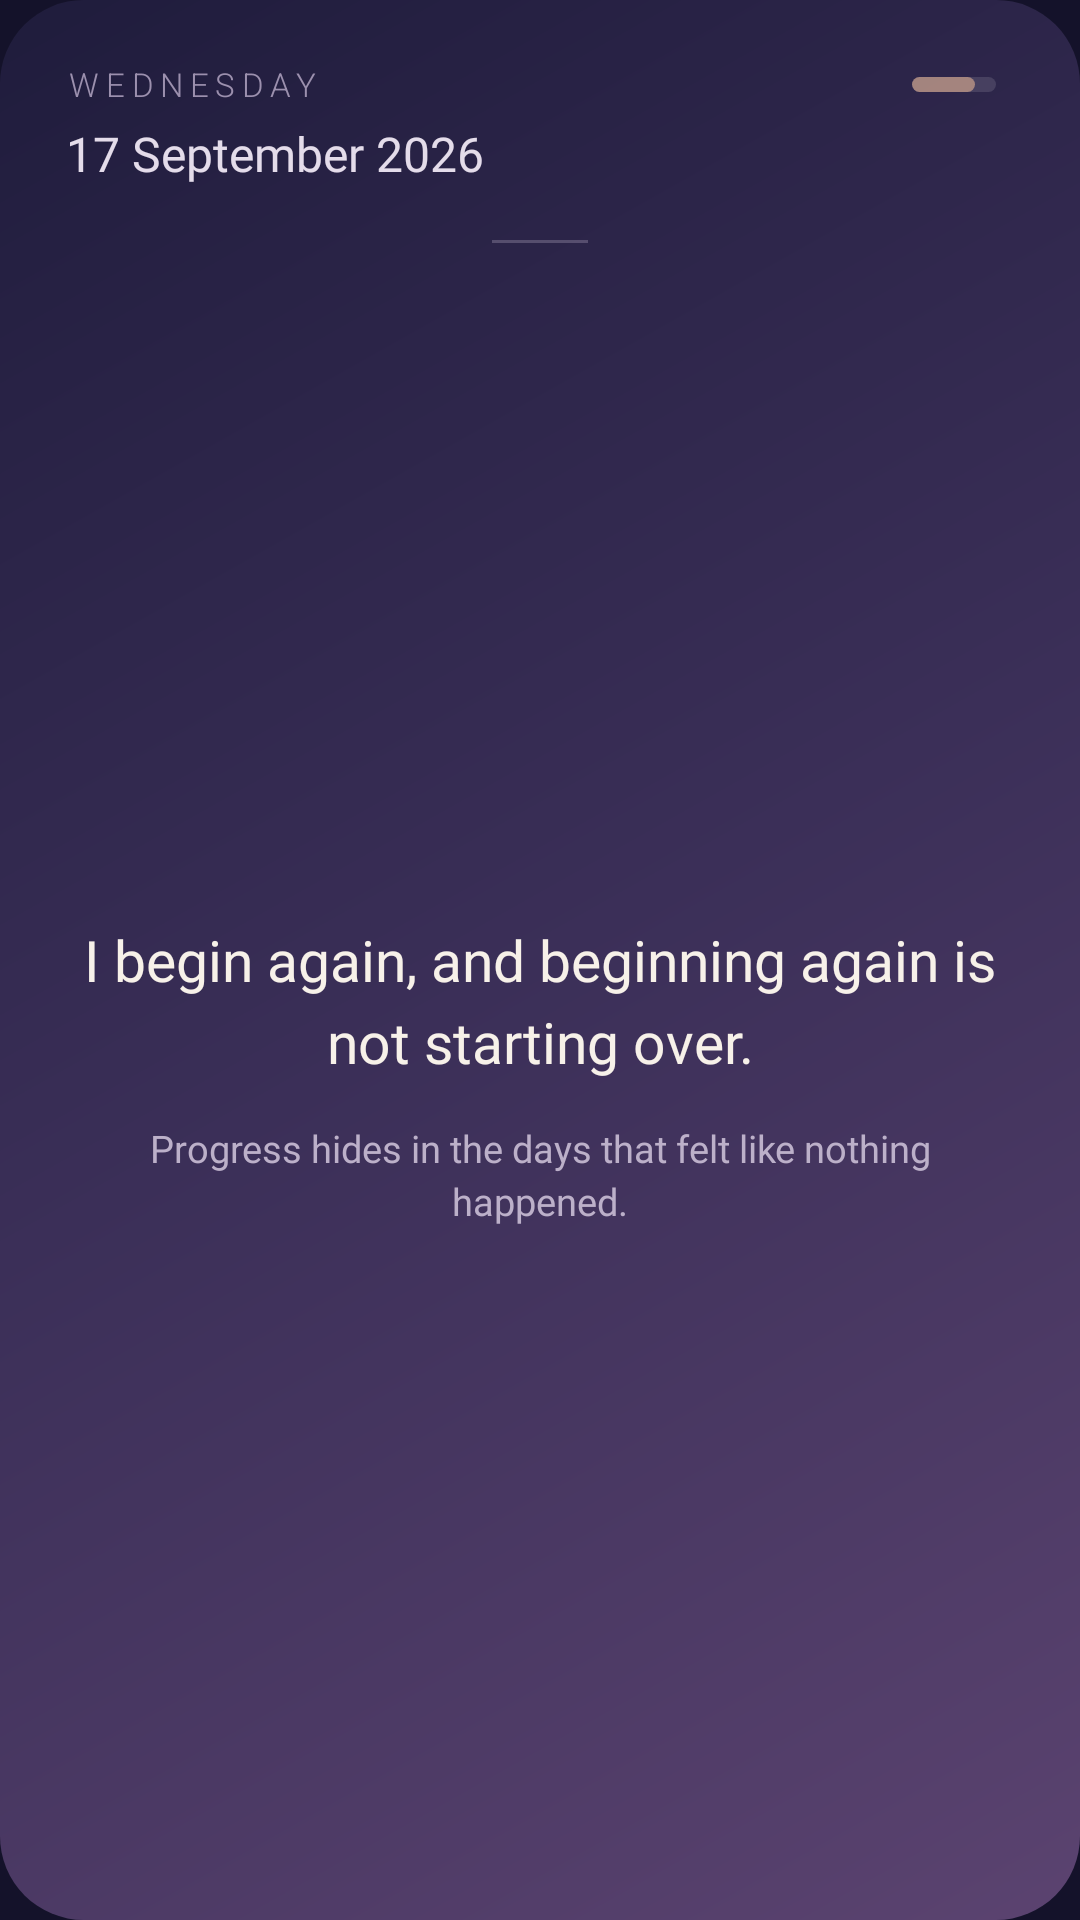

Produce the Android XML layout that renders to this screen, including the resource entries it uses.
<!-- AndroidManifest.xml: application theme Theme.DailyLight -->
<!-- res/layout/widget_daily.xml -->
<?xml version="1.0" encoding="utf-8"?>
<FrameLayout xmlns:android="http://schemas.android.com/apk/res/android"
    xmlns:tools="http://schemas.android.com/tools"
    tools:ignore="HardcodedText"
    android:id="@+id/widget_root"
    android:layout_width="match_parent"
    android:layout_height="match_parent"
    android:background="@drawable/widget_bg_dawn">

    
    <ImageView
        android:id="@+id/img_sky"
        android:layout_width="match_parent"
        android:layout_height="match_parent"
        android:scaleType="fitXY"
        android:importantForAccessibility="no"
        android:contentDescription="@null" />

<LinearLayout
    android:id="@+id/card_content"
    android:layout_width="match_parent"
    android:layout_height="match_parent"
    android:orientation="vertical"
    android:paddingStart="22dp"
    android:paddingEnd="22dp"
    android:paddingTop="20dp"
    android:paddingBottom="20dp">

    
    <LinearLayout
        android:id="@+id/header_zone"
        android:layout_width="match_parent"
        android:layout_height="wrap_content"
        android:orientation="vertical">

        <LinearLayout
            android:layout_width="match_parent"
            android:layout_height="wrap_content"
            android:orientation="horizontal"
            android:gravity="center_vertical"
            android:baselineAligned="false">

            <TextView
                android:id="@+id/tv_weekday"
                android:layout_width="0dp"
                android:layout_height="wrap_content"
                android:layout_weight="1"
                android:fontFamily="sans-serif-light"
                android:textSize="11sp"
                android:letterSpacing="0.2"
                android:textColor="@color/day_label"
                android:maxLines="1"
                android:ellipsize="end"
                android:text="WEDNESDAY" />

            
            <LinearLayout
                android:id="@+id/ll_year_inline"
                android:layout_width="wrap_content"
                android:layout_height="wrap_content"
                android:orientation="horizontal"
                android:gravity="center_vertical">

                
                <ImageView
                    android:id="@+id/img_year_inline"
                    android:layout_width="28dp"
                    android:layout_height="5dp"
                    android:scaleType="fitXY"
                    android:src="@drawable/bar_preview"
                    android:importantForAccessibility="no"
                    android:contentDescription="@null" />

                <TextView
                    android:id="@+id/tv_yearline"
                    android:layout_width="wrap_content"
                    android:layout_height="wrap_content"
                    android:layout_marginStart="6dp"
                    android:fontFamily="sans-serif-medium"
                    android:textSize="12sp"
                    android:letterSpacing="0.02"
                    android:textColor="@color/muted"
                    android:maxLines="1"
                    tools:text="Day 252 · 2026" />
            </LinearLayout>
        </LinearLayout>

        <TextView
            android:id="@+id/tv_date"
            android:layout_width="match_parent"
            android:layout_height="wrap_content"
            android:layout_marginTop="4dp"
            android:fontFamily="@font/lora_medium"
            android:textSize="16sp"
            android:textColor="@color/cream_dim"
            android:maxLines="1"
            android:ellipsize="end"
            android:text="17 September 2026" />

        
        <ImageView
            android:id="@+id/img_date"
            android:layout_width="match_parent"
            android:layout_height="wrap_content"
            android:layout_marginTop="4dp"
            android:adjustViewBounds="true"
            android:scaleType="fitStart"
            android:visibility="gone"
            android:importantForAccessibility="no"
            android:contentDescription="@null" />

        
        <ImageView
            android:id="@+id/fl_year_full"
            android:layout_width="match_parent"
            android:layout_height="4dp"
            android:layout_marginTop="12dp"
            android:scaleType="fitXY"
            android:src="@drawable/bar_preview"
            android:visibility="gone"
            android:importantForAccessibility="no"
            android:contentDescription="@null" />

        
        <ImageView
            android:id="@+id/rule"
            android:layout_width="32dp"
            android:layout_height="1dp"
            android:layout_marginTop="18dp"
            android:layout_gravity="center_horizontal"
            android:background="@color/muted"
            android:alpha="0.3"
            android:importantForAccessibility="no"
            android:contentDescription="@null" />
    </LinearLayout>

    
    <LinearLayout
        android:id="@+id/words_zone"
        android:layout_width="match_parent"
        android:layout_height="wrap_content"
        android:layout_weight="1"
        tools:ignore="InefficientWeight"
        android:gravity="center_vertical"
        android:orientation="vertical">

        
        <ImageView
            android:id="@+id/img_words"
            android:layout_width="match_parent"
            android:layout_height="wrap_content"
            android:layout_marginTop="15dp"
            android:adjustViewBounds="true"
            android:scaleType="fitCenter"
            android:visibility="gone"
            android:importantForAccessibility="no"
            android:contentDescription="@null" />

        <TextView
            android:id="@+id/tv_affirmation"
            android:layout_width="match_parent"
            android:layout_height="wrap_content"
            android:layout_marginTop="15dp"
            android:fontFamily="@font/lora_italic"
            android:textSize="19sp"
            android:lineSpacingExtra="5dp"
            android:textColor="@color/cream"
            android:gravity="center_horizontal"
            android:maxLines="5"
            android:ellipsize="end"
            android:text="I begin again, and beginning again is not starting over." />

        <TextView
            android:id="@+id/tv_thought"
            android:layout_width="match_parent"
            android:layout_height="wrap_content"
            android:layout_marginTop="14dp"
            android:fontFamily="@font/lora_regular"
            android:textSize="12.5sp"
            android:lineSpacingExtra="3dp"
            android:textColor="@color/muted"
            android:gravity="center_horizontal"
            android:maxLines="3"
            android:ellipsize="end"
            android:text="Progress hides in the days that felt like nothing happened." />
    </LinearLayout>

    
    <TextView
        android:id="@+id/tv_hint"
        android:layout_width="match_parent"
        android:layout_height="wrap_content"
        android:layout_marginTop="8dp"
        android:fontFamily="sans-serif"
        android:textSize="11sp"
        android:textColor="@color/day_label"
        android:gravity="center_horizontal"
        android:maxLines="2"
        android:ellipsize="end"
        android:visibility="gone"
        android:text="@string/hint_both" />

</LinearLayout>

</FrameLayout>
<!-- resources referenced by this layout -->
<resources>
  <color name="cream">#F7F1E9</color>
  <color name="cream_dim">#E4DCEA</color>
  <color name="day_label">#9C90AE</color>
  <color name="muted">#BCB0C9</color>
  <!-- drawable bar_preview (drawable) -->
  <?xml version="1.0" encoding="utf-8"?>
  <layer-list xmlns:android="http://schemas.android.com/apk/res/android">
      <item>
          <shape android:shape="rectangle">
              <corners android:radius="3dp" />
              <solid android:color="@color/bar_track" />
          </shape>
      </item>
      <item android:width="21dp" android:gravity="start|center_vertical">
          <shape android:shape="rectangle">
              <corners android:radius="3dp" />
              <solid android:color="@color/bar_fill" />
          </shape>
      </item>
  </layer-list>
  <!-- drawable widget_bg_dawn (drawable) -->
  <?xml version="1.0" encoding="utf-8"?>
  <layer-list xmlns:android="http://schemas.android.com/apk/res/android">
  
      <item>
          <shape android:shape="rectangle">
              <corners android:radius="28dp" />
              <gradient
                  android:type="linear"
                  android:angle="315"
                  android:startColor="@color/dawn_start"
                  android:centerColor="@color/dawn_center"
                  android:endColor="@color/dawn_end" />
          </shape>
      </item>
  
  </layer-list>
  <string name="hint_both">Tap the words for a new one · Tap the date to open the app</string>
  <style name="Theme.DailyLight" parent="@android:style/Theme.Material.NoActionBar">
          <item name="android:windowBackground">@color/app_bg</item>
          <item name="android:statusBarColor">@color/app_bg</item>
          <item name="android:navigationBarColor">@color/app_bg</item>
          <item name="android:windowLightStatusBar">false</item>
          <item name="android:colorAccent">@color/accent</item>
          <item name="android:colorControlActivated">@color/accent</item>
          <item name="android:colorControlNormal">@color/day_label</item>
          <item name="android:textColorHighlight">#40F0BC98</item>
      </style>
  <color name="bar_track">#1FFFFFFF</color>
  <color name="bar_fill">#8CF0BC98</color>
  <color name="dawn_start">#1F1C3C</color>
  <color name="dawn_center">#3B2F58</color>
  <color name="dawn_end">#5B4370</color>
  <color name="app_bg">#14122A</color>
  <color name="accent">#F0BC98</color>
</resources>
